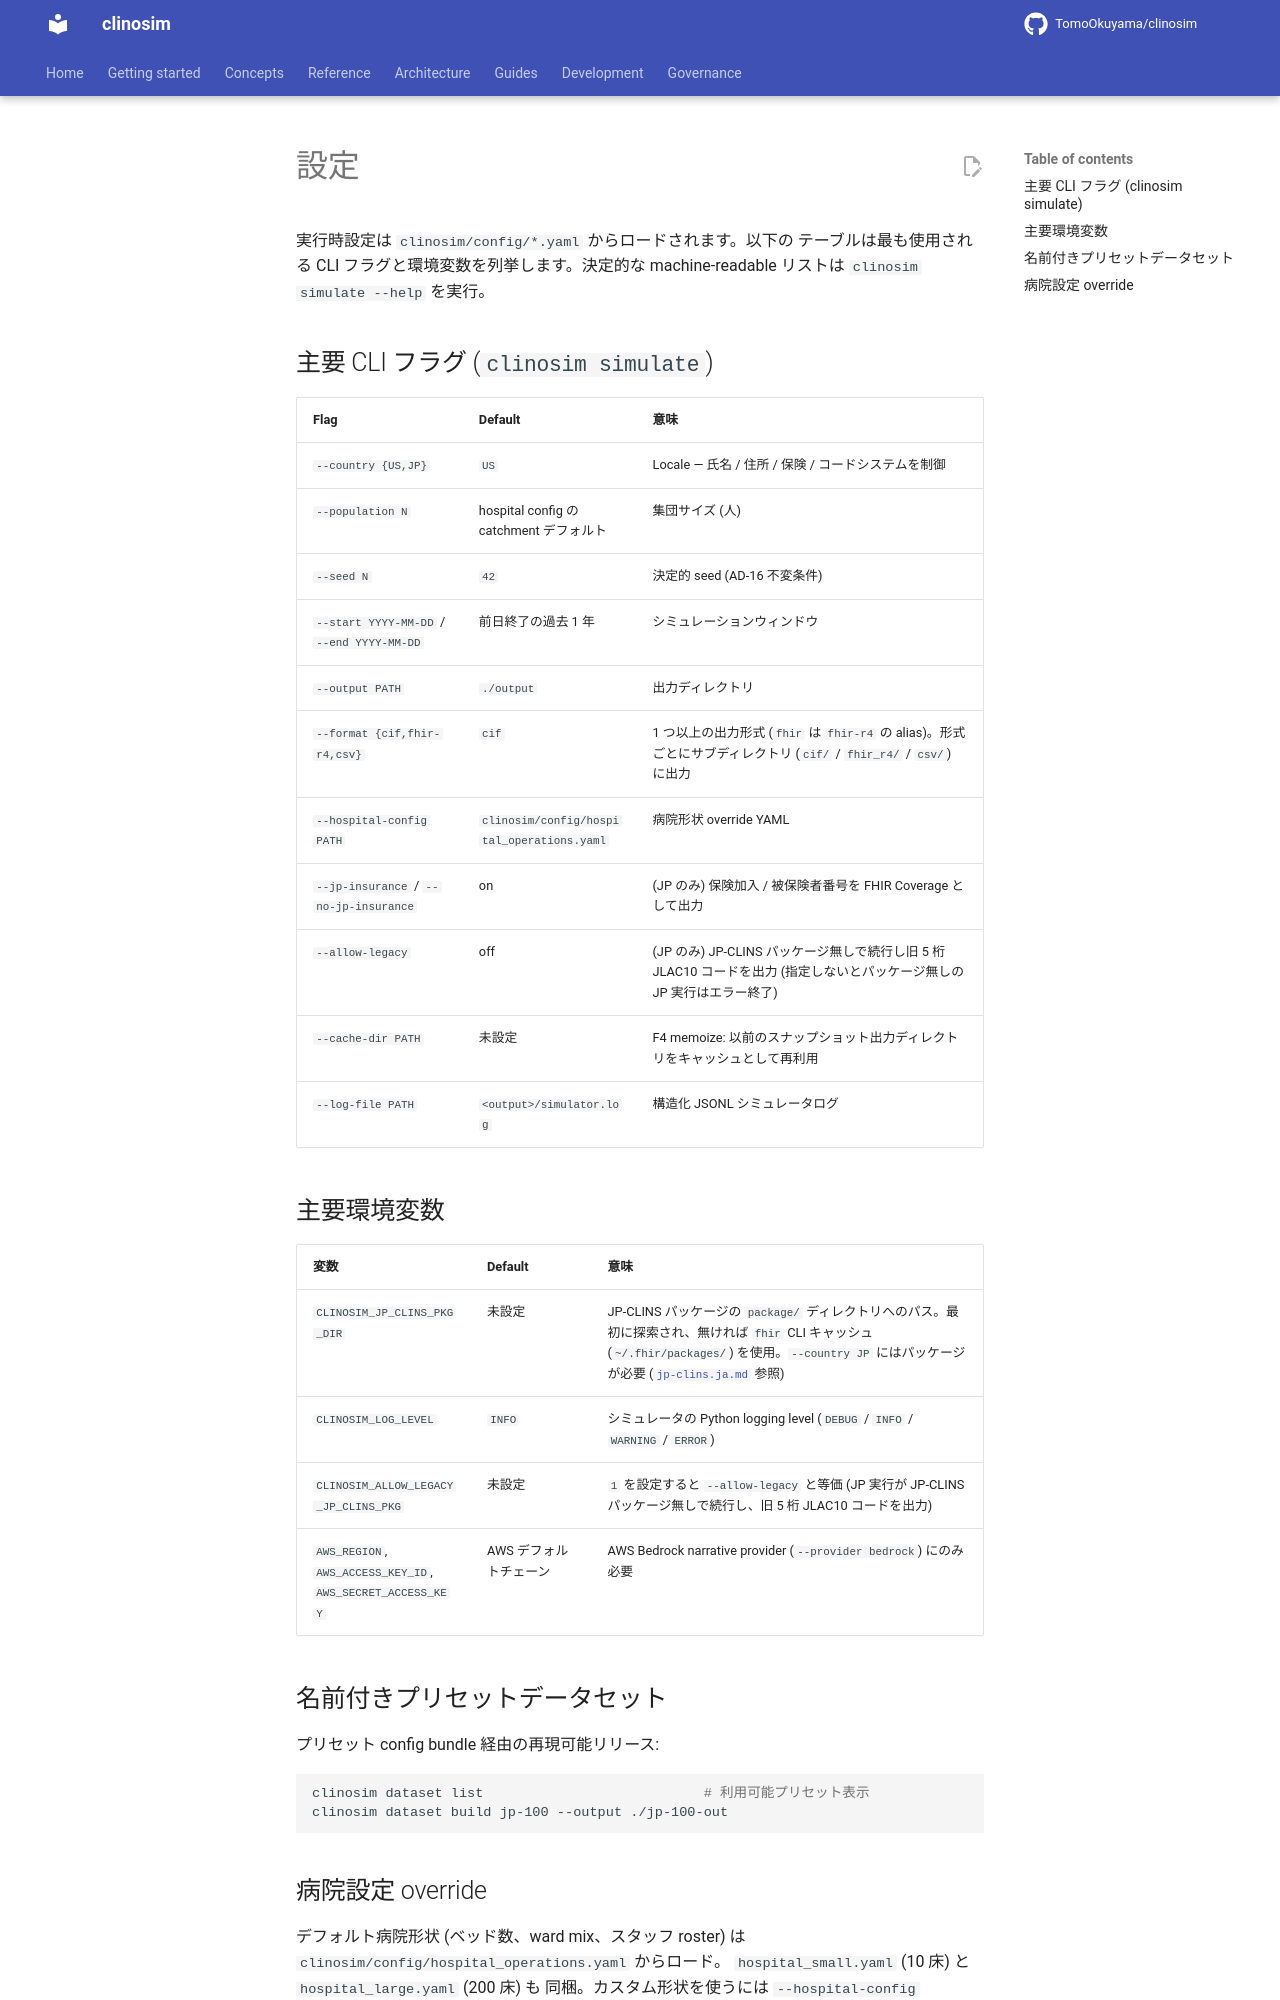

repository: TomoOkuyama/clinosim · page: getting-started/configuration.ja/index.html · generator: mkdocs

# 設定

実行時設定は `clinosim/config/*.yaml` からロードされます。以下の
テーブルは最も使用される CLI フラグと環境変数を列挙します。決定的な
machine-readable リストは `clinosim simulate --help` を実行。

## 主要 CLI フラグ (`clinosim simulate`)

| Flag | Default | 意味 |
| --- | --- | --- |
| `--country {US,JP}` | `US` | Locale — 氏名 / 住所 / 保険 / コードシステムを制御 |
| `--population N` | hospital config の catchment デフォルト | 集団サイズ (人) |
| `--seed N` | `42` | 決定的 seed (AD-16 不変条件) |
| `--start YYYY-MM-DD` / `--end YYYY-MM-DD` | 前日終了の過去 1 年 | シミュレーションウィンドウ |
| `--output PATH` | `./output` | 出力ディレクトリ |
| `--format {cif,fhir-r4,csv}` | `cif` | 1 つ以上の出力形式 (`fhir` は `fhir-r4` の alias)。形式ごとにサブディレクトリ (`cif/` / `fhir_r4/` / `csv/`) に出力 |
| `--hospital-config PATH` | `clinosim/config/hospital_operations.yaml` | 病院形状 override YAML |
| `--jp-insurance` / `--no-jp-insurance` | on | (JP のみ) 保険加入 / 被保険者番号を FHIR Coverage として出力 |
| `--allow-legacy` | off | (JP のみ) JP-CLINS パッケージ無しで続行し旧 5 桁 JLAC10 コードを出力 (指定しないとパッケージ無しの JP 実行はエラー終了) |
| `--cache-dir PATH` | 未設定 | F4 memoize: 以前のスナップショット出力ディレクトリをキャッシュとして再利用 |
| `--log-file PATH` | `<output>/simulator.log` | 構造化 JSONL シミュレータログ |

## 主要環境変数

| 変数 | Default | 意味 |
| --- | --- | --- |
| `CLINOSIM_JP_CLINS_PKG_DIR` | 未設定 | JP-CLINS パッケージの `package/` ディレクトリへのパス。最初に探索され、無ければ `fhir` CLI キャッシュ (`~/.fhir/packages/`) を使用。`--country JP` にはパッケージが必要 ([`jp-clins.ja.md`](../jp-clins.ja.md) 参照) |
| `CLINOSIM_LOG_LEVEL` | `INFO` | シミュレータの Python logging level (`DEBUG` / `INFO` / `WARNING` / `ERROR`) |
| `CLINOSIM_ALLOW_LEGACY_JP_CLINS_PKG` | 未設定 | `1` を設定すると `--allow-legacy` と等価 (JP 実行が JP-CLINS パッケージ無しで続行し、旧 5 桁 JLAC10 コードを出力) |
| `AWS_REGION`, `AWS_ACCESS_KEY_ID`, `AWS_SECRET_ACCESS_KEY` | AWS デフォルトチェーン | AWS Bedrock narrative provider (`--provider bedrock`) にのみ必要 |

## 名前付きプリセットデータセット

プリセット config bundle 経由の再現可能リリース:

```bash
clinosim dataset list                           # 利用可能プリセット表示
clinosim dataset build jp-100 --output ./jp-100-out
```
